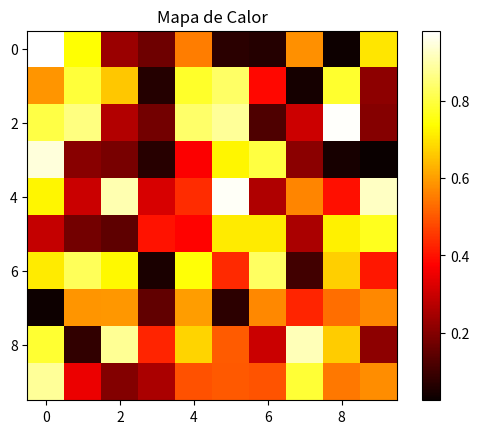

Recreate this plot in Python.
import matplotlib.pyplot as plt
import numpy as np

# Datos
matriz = np.random.rand(10, 10)

# Crear el mapa de calor
plt.imshow(matriz, cmap='hot', interpolation='nearest')

# Agregar barra de color
plt.colorbar()

# Agregar título
plt.title('Mapa de Calor')

# Mostrar la gráfica
plt.show()
